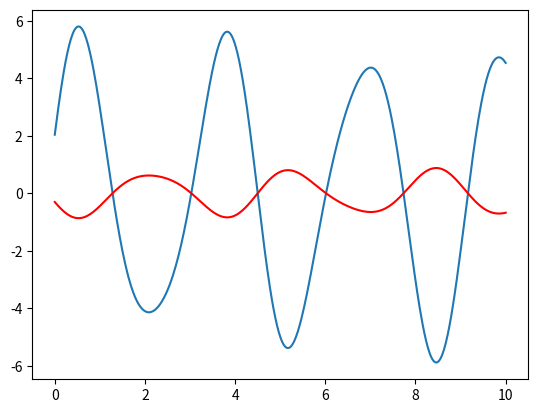

This chart was generated by the following Python code:
# -*- coding: utf-8 -*-
"""
Created on Mon Feb  4 17:45:02 2019

@author: magge
"""
import matplotlib.pyplot as plt
import numpy as np

def voltage(a,b,t):
    return a*np.sin(2*t + 0.4)+b*np.sin(3.5*t + 0.1)
t = np.linspace(0,10,500)
V = voltage(5.0,0.9,t)

def current(a,b,t):
    return -(a/6.7)*np.sin(2*t + 0.4)-(b/6.7)*np.sin(3.5*t + 0.1)
t = np.linspace(0,10,500)
I = current(5.0,0.9,t)

plt.plot(t,V)
plt.plot(t,I,'r')